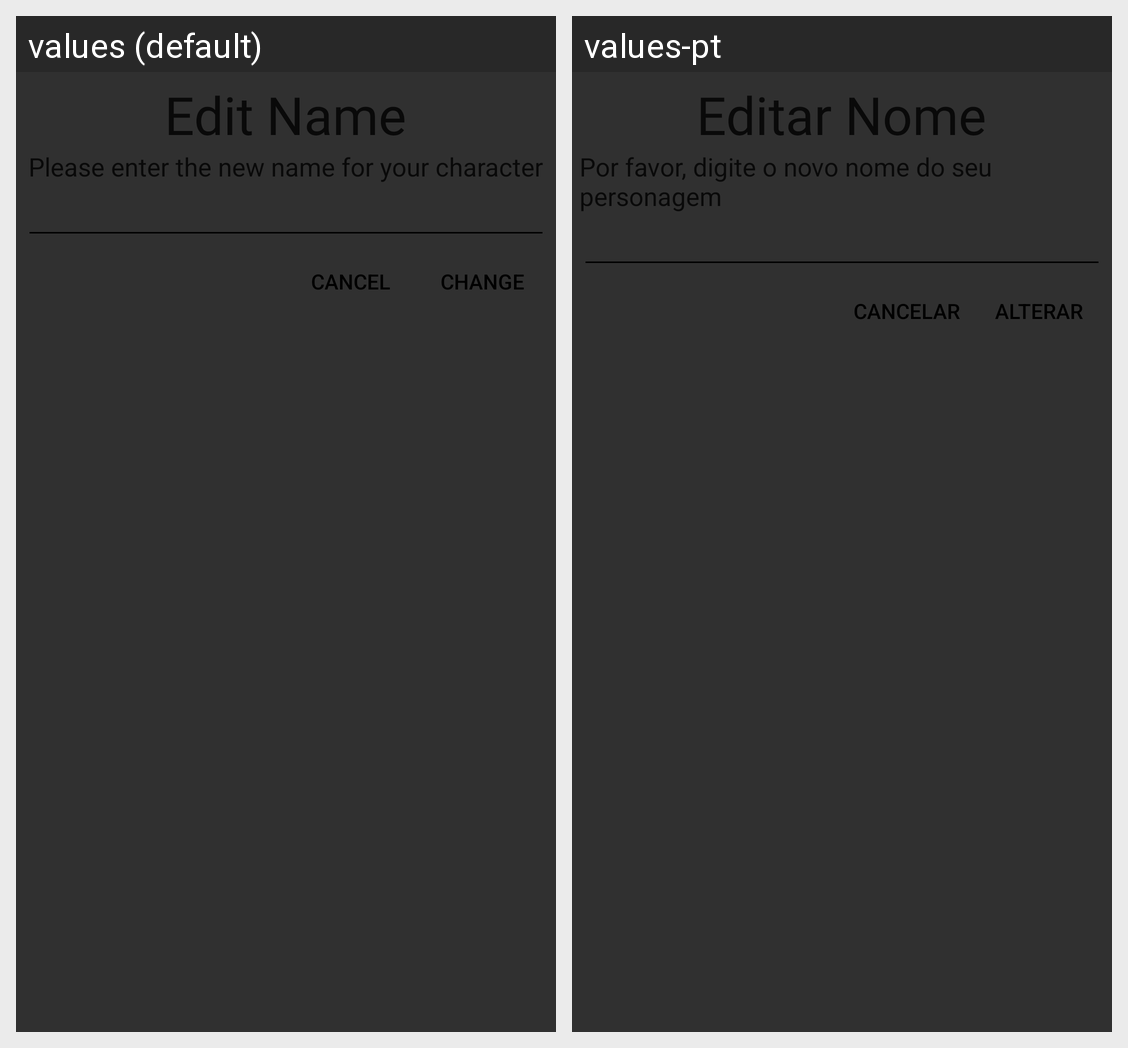

Here is an Android app screen in its default locale and in the app's own translations. Write out the translated-string differences for the strings that appear on this screen.
Android screen res/layout/name_change.xml rendered under 2 locales, left to right: values (default), values-pt. Device: Nexus 5 (rendered at 1080×1920; each locale shown at half size, 540×960, under a caption strip naming it); theme ParchmentAppTheme.
Strings drawn on this screen, with the default value and each locale's value (text and hints the layout hard-codes, and strings that could not be matched under every locale, appear in the picture but are not listed):

name_change_title
  values: Edit Name
  values-pt: Editar Nome

name_change_message
  values: Please enter the new name for your character
  values-pt: Por favor, digite o novo nome do seu personagem

cancel
  values: Cancel
  values-pt: Cancelar

change
  values: Change
  values-pt: Alterar
